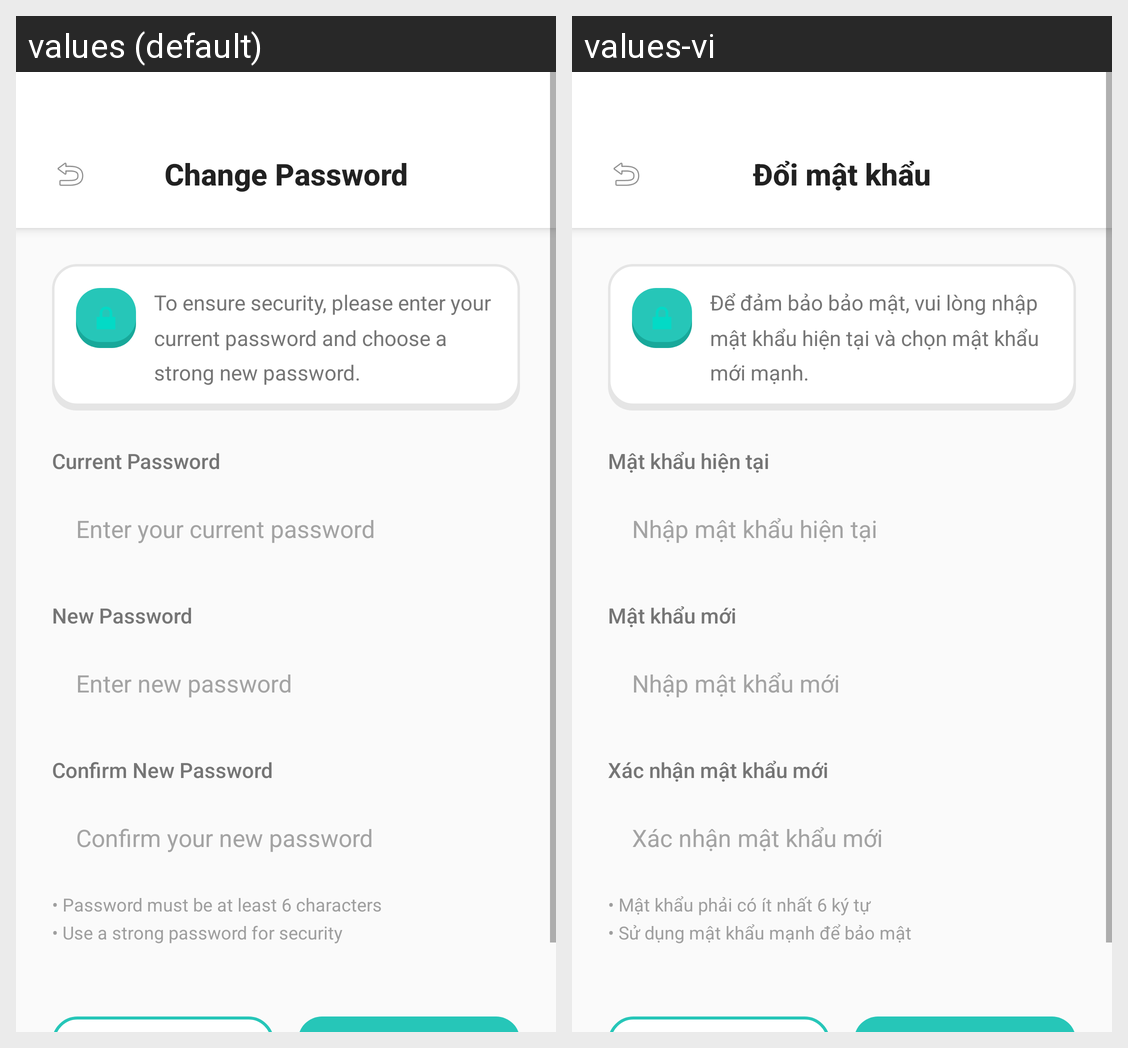

For this localized Android screen grid, give each drawn string resource with its value in every locale shown.
Android screen res/layout/activity_change_password.xml rendered under 2 locales, left to right: values (default), values-vi. Device: Nexus 5 (rendered at 1080×1920; each locale shown at half size, 540×960, under a caption strip naming it); theme Theme.MaterialComponents.DayNight.NoActionBar.
Strings drawn on this screen, with the default value and each locale's value (text and hints the layout hard-codes, and strings that could not be matched under every locale, appear in the picture but are not listed):

change_password_title
  values: Change Password
  values-vi: Đổi mật khẩu

change_password_info
  values: To ensure security, please enter your current password and choose a strong new password.
  values-vi: Để đảm bảo bảo mật, vui lòng nhập mật khẩu hiện tại và chọn mật khẩu mới mạnh.

current_password
  values: Current Password
  values-vi: Mật khẩu hiện tại

enter_current_password
  values: Enter your current password
  values-vi: Nhập mật khẩu hiện tại

new_password
  values: New Password
  values-vi: Mật khẩu mới

enter_new_password
  values: Enter new password
  values-vi: Nhập mật khẩu mới

confirm_new_password
  values: Confirm New Password
  values-vi: Xác nhận mật khẩu mới

enter_confirm_password
  values: Confirm your new password
  values-vi: Xác nhận mật khẩu mới

password_requirements
  values: • Password must be at least 6 characters
      • Use a strong password for security
  values-vi: • Mật khẩu phải có ít nhất 6 ký tự
      • Sử dụng mật khẩu mạnh để bảo mật

change_password_button
  values: Change Password
  values-vi: Đổi mật khẩu
